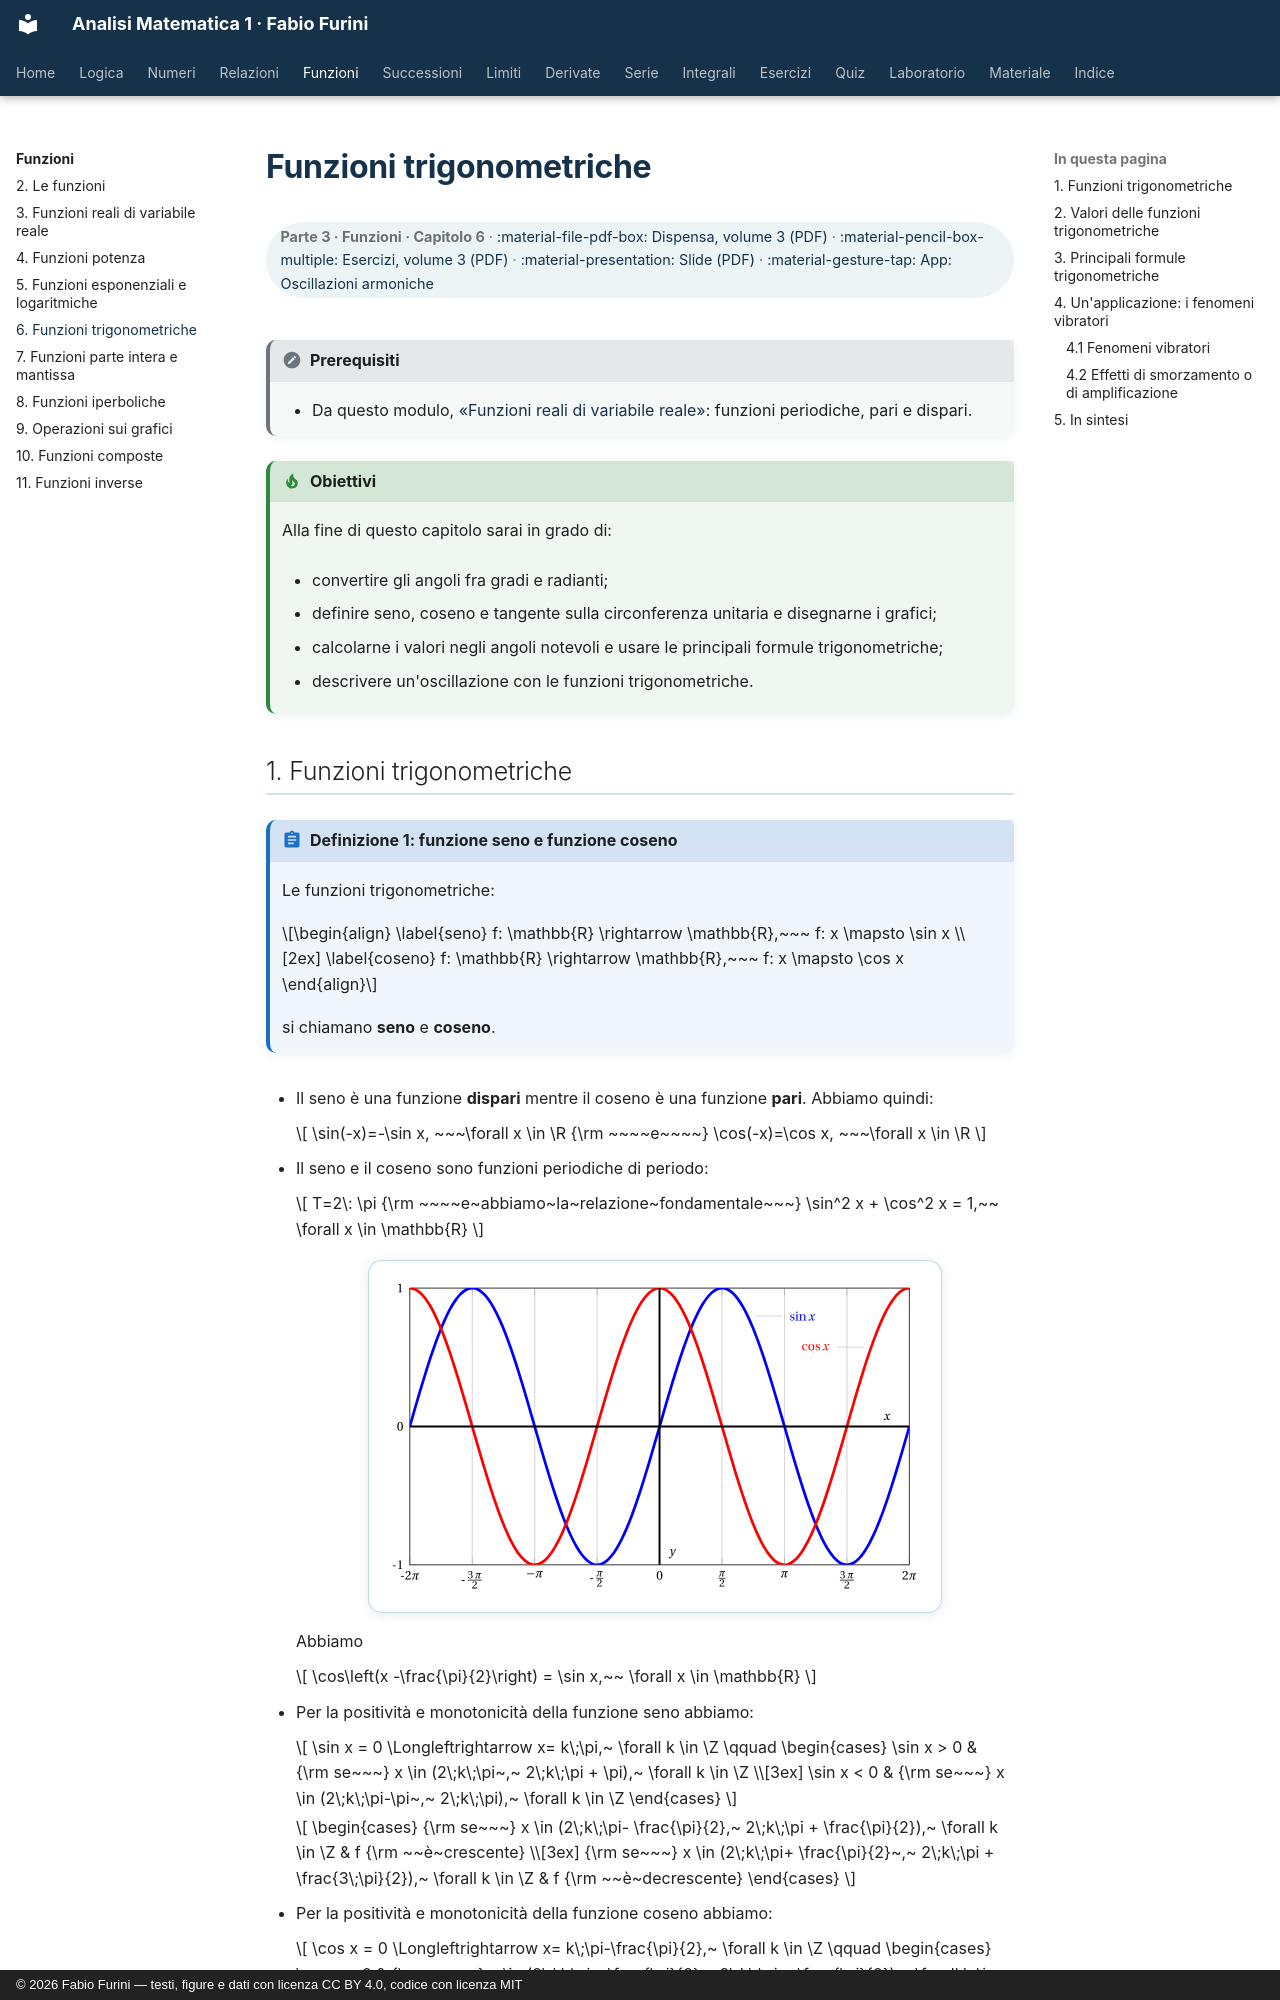

repository: fabiofurini/analisi-matematica-1 · page: funzioni/05-trigonometriche/index.html · generator: mkdocs · copyright: © 2026 Fabio Furini — testi, figure e dati con licenza CC BY 4.0, codice con licenza MIT

---
title: "Funzioni trigonometriche"
---

# Funzioni trigonometriche

<div class="info-capitolo" markdown>

**Parte 3 · Funzioni · Capitolo 6** · [:material-file-pdf-box: Dispensa, volume 3 (PDF)](../pdf/dispensa-3-funzioni.pdf) · [:material-pencil-box-multiple: Esercizi, volume 3 (PDF)](../pdf/esercizi-3-funzioni.pdf) · [:material-presentation: Slide (PDF)](../pdf/slide-funzioni-05-trigonometriche.pdf) · [:material-gesture-tap: App: Oscillazioni armoniche](../interattivi/oscillazioni.md)

</div>

!!! nota "Prerequisiti"

    - Da questo modulo, [«Funzioni reali di variabile reale»](https://fabiofurini.github.io/analisi-matematica-1/funzioni/02-funzioni-reali/): funzioni periodiche, pari e dispari.

!!! chiave "Obiettivi"

    Alla fine di questo capitolo sarai in grado di:

    - convertire gli angoli fra gradi e radianti;

    - definire seno, coseno e tangente sulla circonferenza unitaria e disegnarne i grafici;

    - calcolarne i valori negli angoli notevoli e usare le principali formule trigonometriche;

    - descrivere un'oscillazione con le funzioni trigonometriche.
